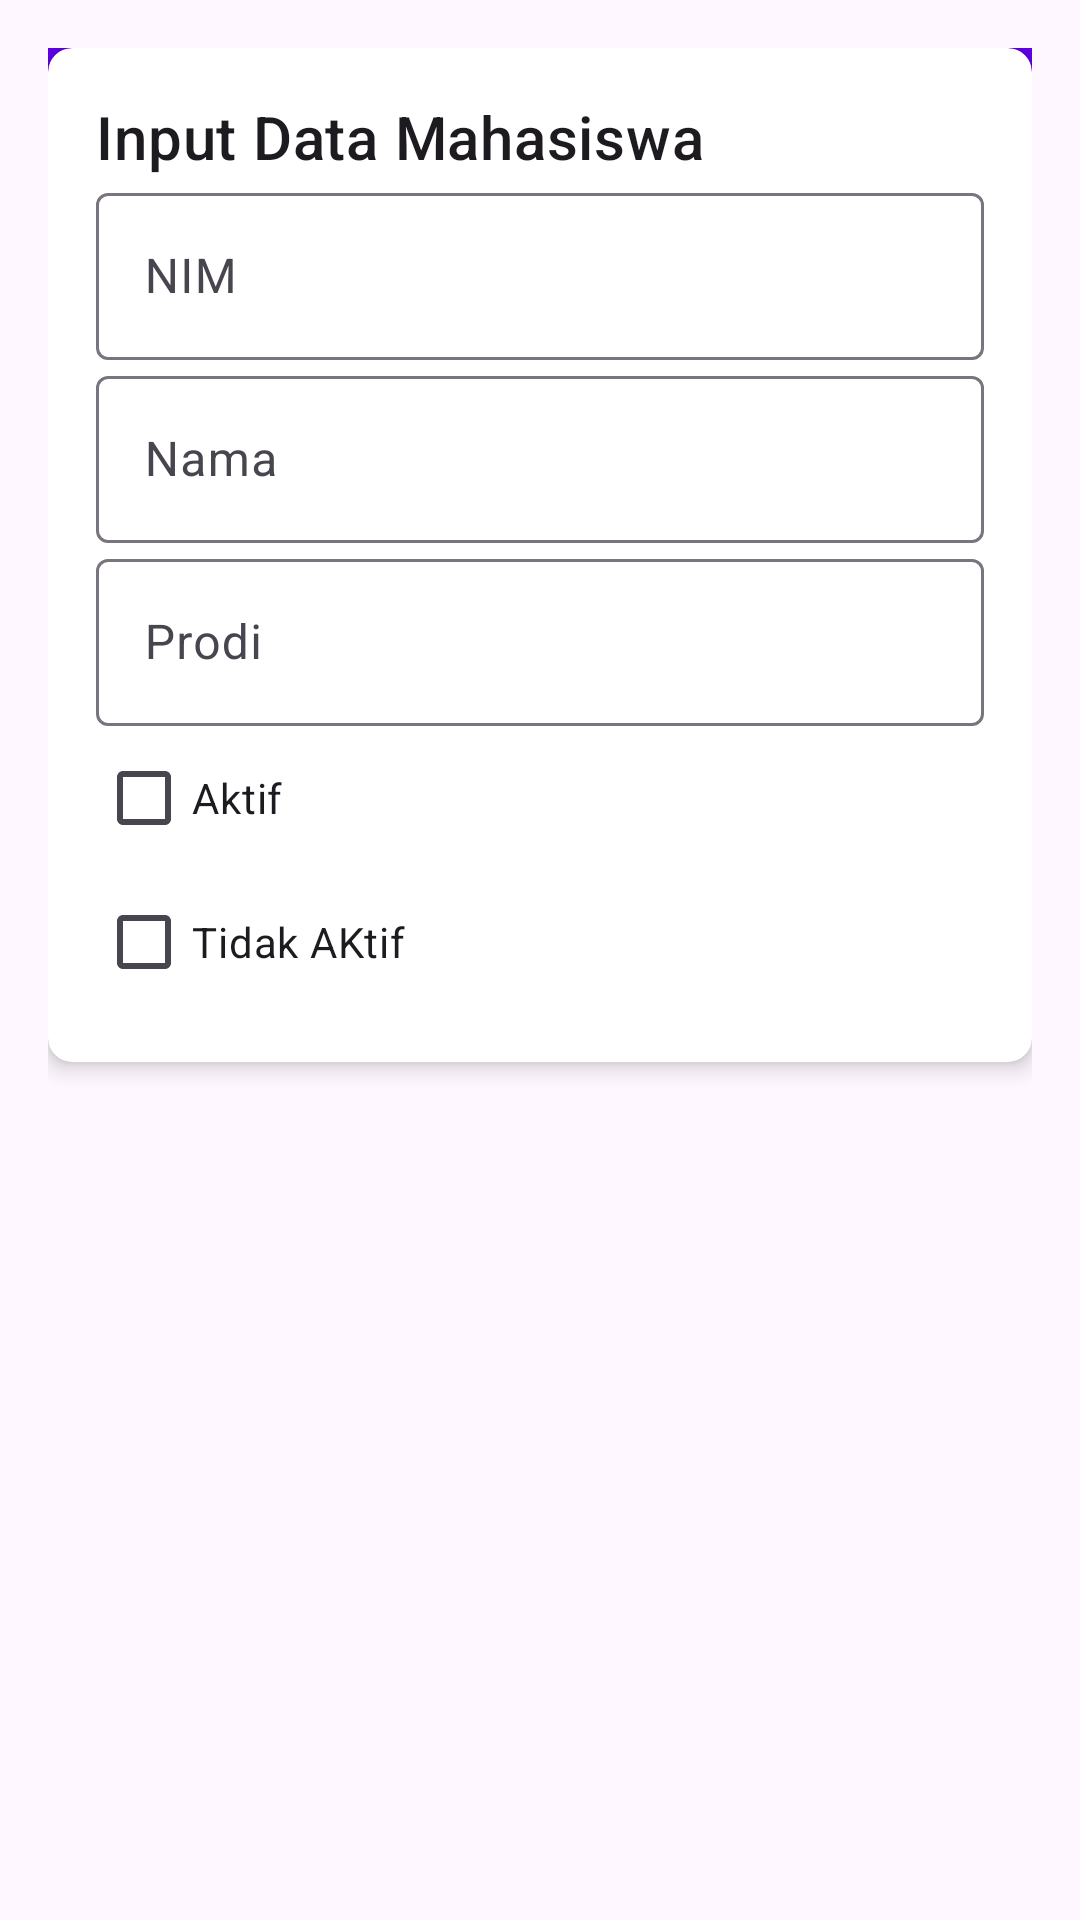

The Android layout XML behind this screen, and the referenced resources:
<!-- AndroidManifest.xml: application theme Theme.QuisPbm -->
<!-- res/layout/fragment_input.xml -->
<?xml version="1.0" encoding="utf-8"?>
<androidx.constraintlayout.widget.ConstraintLayout xmlns:android="http://schemas.android.com/apk/res/android"
    xmlns:app="http://schemas.android.com/apk/res-auto"
    xmlns:tools="http://schemas.android.com/tools"
    android:layout_width="match_parent"
    android:layout_height="match_parent"
    android:padding="16dp">

    <androidx.cardview.widget.CardView
        android:layout_width="0dp"
        android:layout_height="wrap_content"
        app:cardCornerRadius="8dp"
        app:cardElevation="4dp"
        app:layout_constraintTop_toTopOf="parent"
        app:layout_constraintStart_toStartOf="parent"
        app:layout_constraintEnd_toEndOf="parent"
        android:layout_marginBottom="16dp">

        <LinearLayout
            android:layout_width="match_parent"
            android:layout_height="wrap_content"
            android:orientation="vertical"
            android:padding="16dp">

            <TextView
                android:layout_width="wrap_content"
                android:layout_height="wrap_content"
                android:text="Input Data Mahasiswa"
                android:textAppearance="@style/TextAppearance.MaterialComponents.Headline6"/>

            <com.google.android.material.textfield.TextInputLayout
                android:layout_width="match_parent"
                android:layout_height="wrap_content"
                android:hint="NIM">
                <com.google.android.material.textfield.TextInputEditText
                    android:id="@+id/et_nim"
                    android:layout_width="match_parent"
                    android:layout_height="wrap_content"/>
            </com.google.android.material.textfield.TextInputLayout>

            <com.google.android.material.textfield.TextInputLayout
                android:layout_width="match_parent"
                android:layout_height="wrap_content"
                android:hint="Nama">
                <com.google.android.material.textfield.TextInputEditText
                    android:id="@+id/et_nama"
                    android:layout_width="match_parent"
                    android:layout_height="wrap_content"/>
            </com.google.android.material.textfield.TextInputLayout>

            <com.google.android.material.textfield.TextInputLayout
                android:layout_width="match_parent"
                android:layout_height="wrap_content"
                android:hint="Prodi">
                <com.google.android.material.textfield.TextInputEditText
                    android:id="@+id/et_prodi"
                    android:layout_width="match_parent"
                    android:layout_height="wrap_content"/>
            </com.google.android.material.textfield.TextInputLayout>

            <com.google.android.material.checkbox.MaterialCheckBox
                android:id="@+id/cb_status"
                android:layout_width="wrap_content"
                android:layout_height="wrap_content"
                android:text="Aktif"/>

            <com.google.android.material.checkbox.MaterialCheckBox
                android:id="@+id/cb_status"
                android:layout_width="wrap_content"
                android:layout_height="wrap_content"
                android:text="Tidak AKtif" />
        </LinearLayout>
    </androidx.cardview.widget.CardView>

    <com.google.android.material.bottomnavigation.BottomNavigationView
        android:id="@+id/bottom_navigation"
        android:layout_width="377dp"
        android:layout_height="55dp"
        android:layout_alignParentBottom="true"
        app:backgroundTint="@color/colorPrimary"
        app:labelVisibilityMode="labeled"
        app:menu="@menu/bottom_nav_menu"
        tools:layout_editor_absoluteX="16dp"
        tools:layout_editor_absoluteY="634dp" />

    <Button
        android:id="@+id/button"
        android:layout_width="188dp"
        android:layout_height="51dp"
        android:text="Button"
        tools:layout_editor_absoluteX="111dp"
        tools:layout_editor_absoluteY="394dp" />

</androidx.constraintlayout.widget.ConstraintLayout>
<!-- resources referenced by this layout -->
<resources>
  <color name="colorPrimary">#6200EE</color>
  <style name="Theme.QuisPbm" parent="Base.Theme.QuisPbm" />
  <style name="Base.Theme.QuisPbm" parent="Theme.Material3.DayNight.NoActionBar">
          
          
      </style>
</resources>
